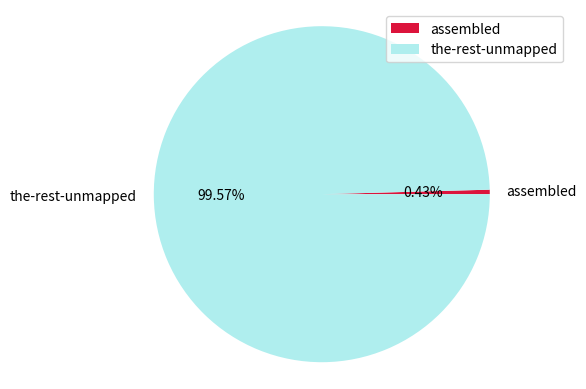

Write Python code to recreate this figure.
import pandas as pd
import numpy as np
import matplotlib.pyplot as plt
import seaborn as sns

#绘制饼图区分匹配数据和未匹配数据

labels = ['assembled','the-rest-unmapped']
data = ['0.0043','0.9957']
plt.pie(data, labels=labels, colors=['Crimson','PaleTurquoise'],autopct='%1.2f%%')  # 第一个参数是占比，第二个各自的标签，第三个是显示精度

plt.axis('equal')  # 让图看起来是圆的，不然就扁了
plt.legend()  # 左上角的那个图例，随机的，可以自己换位置

plt.show()
